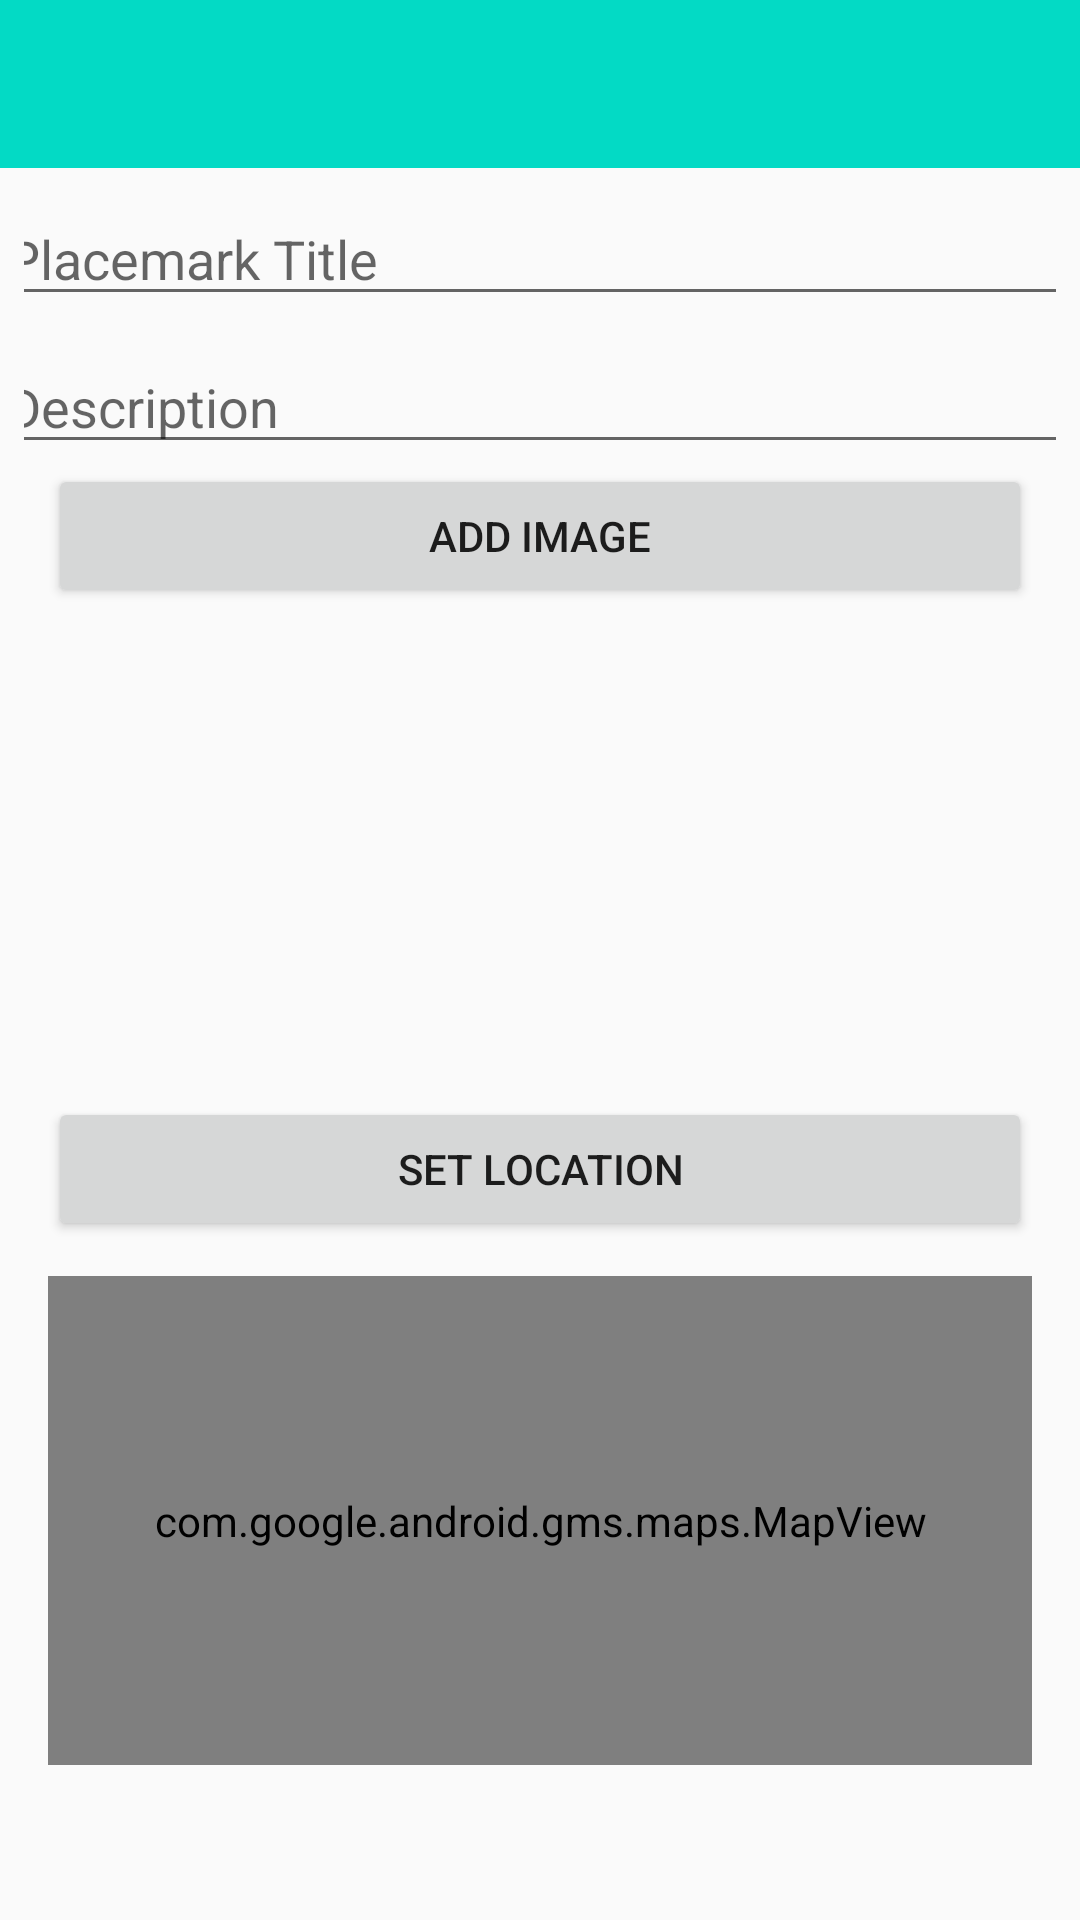

Reconstruct the res/layout file that produces this screen, plus the resources it refers to.
<!-- AndroidManifest.xml: application theme AppTheme -->
<!-- res/layout/activity_placemark.xml -->
<?xml version="1.0" encoding="utf-8"?>
<android.support.constraint.ConstraintLayout
    xmlns:android="http://schemas.android.com/apk/res/android"
    xmlns:app="http://schemas.android.com/apk/res-auto"
    xmlns:tools="http://schemas.android.com/tools"
    android:layout_width="match_parent"
    android:layout_height="match_parent"
    tools:context="org.wit.placemark.views.placemark.PlacemarkView">

    <android.support.design.widget.AppBarLayout
        android:id="@+id/appBarLayout"
        android:layout_width="match_parent"
        android:layout_height="wrap_content"
        android:background="@color/colorAccent"
        android:fitsSystemWindows="true"
        app:elevation="0dip"
        app:theme="@style/ThemeOverlay.AppCompat.Dark.ActionBar">

        <android.support.v7.widget.Toolbar
            android:id="@+id/toolbarAdd"
            android:layout_width="match_parent"
            android:layout_height="wrap_content"
            app:titleTextColor="@color/colorPrimary" />

    </android.support.design.widget.AppBarLayout>

    <android.support.constraint.ConstraintLayout
        android:layout_width="match_parent"
        android:layout_height="600dp"
        android:layout_marginEnd="8dp"
        android:layout_marginStart="8dp"
        app:layout_constraintEnd_toEndOf="parent"
        app:layout_constraintStart_toStartOf="parent"
        app:layout_constraintTop_toTopOf="parent">

        <EditText
            android:id="@+id/placemarkTitle"
            android:layout_width="365dp"
            android:layout_height="wrap_content"
            android:layout_marginEnd="8dp"
            android:layout_marginStart="8dp"
            android:layout_marginTop="64dp"
            android:ems="10"
            android:hint="@string/hint_placemarkTitle"
            android:inputType="text"
            app:layout_constraintEnd_toEndOf="parent"
            app:layout_constraintHorizontal_bias="0.503"
            app:layout_constraintStart_toStartOf="parent"
            app:layout_constraintTop_toTopOf="parent" />

        <EditText
            android:id="@+id/description"
            android:layout_width="365dp"
            android:layout_height="wrap_content"
            android:layout_marginEnd="8dp"
            android:layout_marginStart="8dp"
            android:layout_marginTop="8dp"
            android:ems="10"
            android:hint="@string/hint_placemarkDescription"
            android:inputType="textPersonName"
            app:layout_constraintEnd_toEndOf="parent"
            app:layout_constraintStart_toStartOf="parent"
            app:layout_constraintTop_toBottomOf="@+id/placemarkTitle" />

        <Button
            android:id="@+id/chooseImage"
            android:layout_width="0dp"
            android:layout_height="wrap_content"
            android:layout_marginStart="8dp"
            android:layout_marginEnd="8dp"
            android:text="@string/button_addImage"
            app:layout_constraintEnd_toEndOf="parent"
            app:layout_constraintStart_toStartOf="parent"
            app:layout_constraintTop_toBottomOf="@+id/description" />

        <Button
            android:id="@+id/placemarkLocation"
            android:layout_width="0dp"
            android:layout_height="wrap_content"
            android:layout_marginStart="8dp"
            android:layout_marginTop="8dp"
            android:layout_marginEnd="8dp"
            android:text="@string/button_location"
            app:layout_constraintEnd_toEndOf="parent"
            app:layout_constraintStart_toStartOf="parent"
            app:layout_constraintTop_toBottomOf="@+id/placemarkImage" />

        <ImageView
            android:id="@+id/placemarkImage"
            android:layout_width="355dp"
            android:layout_height="139dp"
            android:layout_marginStart="8dp"
            android:layout_marginTop="16dp"
            android:layout_marginEnd="8dp"
            app:layout_constraintEnd_toEndOf="parent"
            app:layout_constraintHorizontal_bias="0.0"
            app:layout_constraintStart_toStartOf="parent"
            app:layout_constraintTop_toBottomOf="@+id/chooseImage"
            app:srcCompat="@drawable/ic_launcher_background" />

        <com.google.android.gms.maps.MapView
            android:id="@+id/mapView"
            android:layout_width="0dp"
            android:layout_height="163dp"
            android:layout_marginStart="8dp"
            android:layout_marginTop="8dp"
            android:layout_marginEnd="8dp"
            android:layout_marginBottom="8dp"
            app:layout_constraintBottom_toBottomOf="parent"
            app:layout_constraintEnd_toEndOf="parent"
            app:layout_constraintStart_toStartOf="parent"
            app:layout_constraintTop_toBottomOf="@+id/placemarkLocation" />

    </android.support.constraint.ConstraintLayout>

</android.support.constraint.ConstraintLayout>
<!-- resources referenced by this layout -->
<resources>
  <string name="button_addImage"> Add Image </string>
  <string name="button_location">Set Location</string>
  <string name="hint_placemarkDescription">Description </string>
  <string name="hint_placemarkTitle">Placemark Title</string>
  <style name="AppTheme" parent="Theme.AppCompat.Light.NoActionBar">
  
  
          
          <item name="colorPrimary">@color/colorPrimary</item>
          <item name="colorPrimaryDark">@color/colorPrimaryDark</item>
          <item name="colorAccent">@color/colorAccent</item>
          <item name="coordinatorLayoutStyle">@style/Widget.Support.CoordinatorLayout</item>
  
      </style>
  <!-- not gathered from this repository: default colours our renderer supplied (Android Studio template values) -->
  <color name="colorPrimary">#FF6200EE</color>
  <color name="colorPrimaryDark">#FF3700B3</color>
  <color name="colorAccent">#FF03DAC5</color>
</resources>
